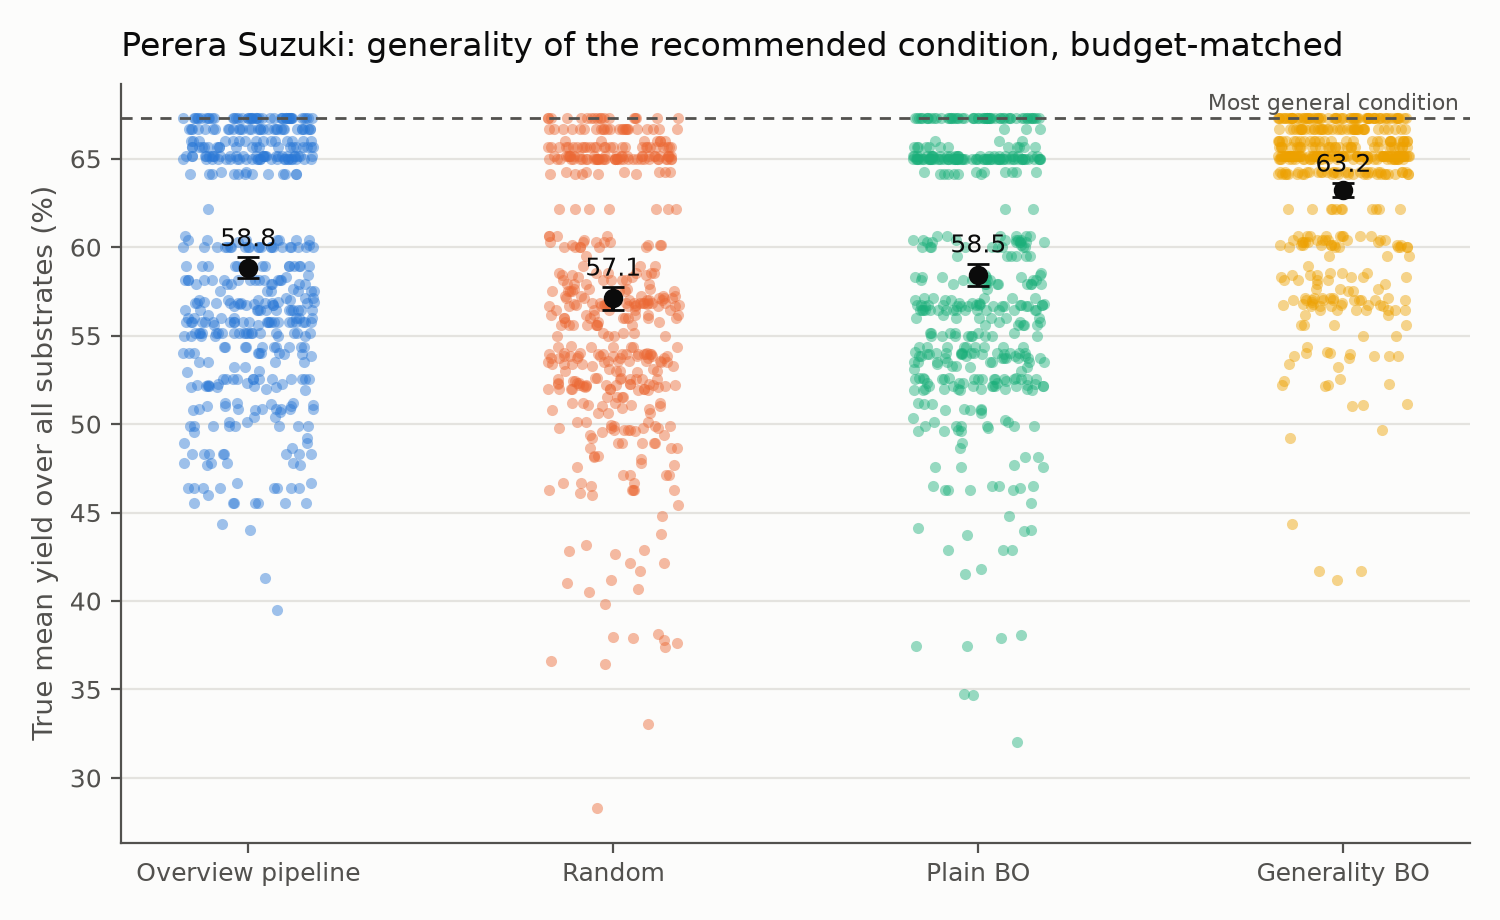

Values plotted in this chart, from the file beside it:
strategy, n, mean, ci_low, ci_high
pipeline, 480, 58.84, 58.26, 59.42
random, 480, 57.11, 56.46, 57.76
bo, 480, 58.45, 57.83, 59.08
gbo, 480, 63.23, 62.83, 63.63
